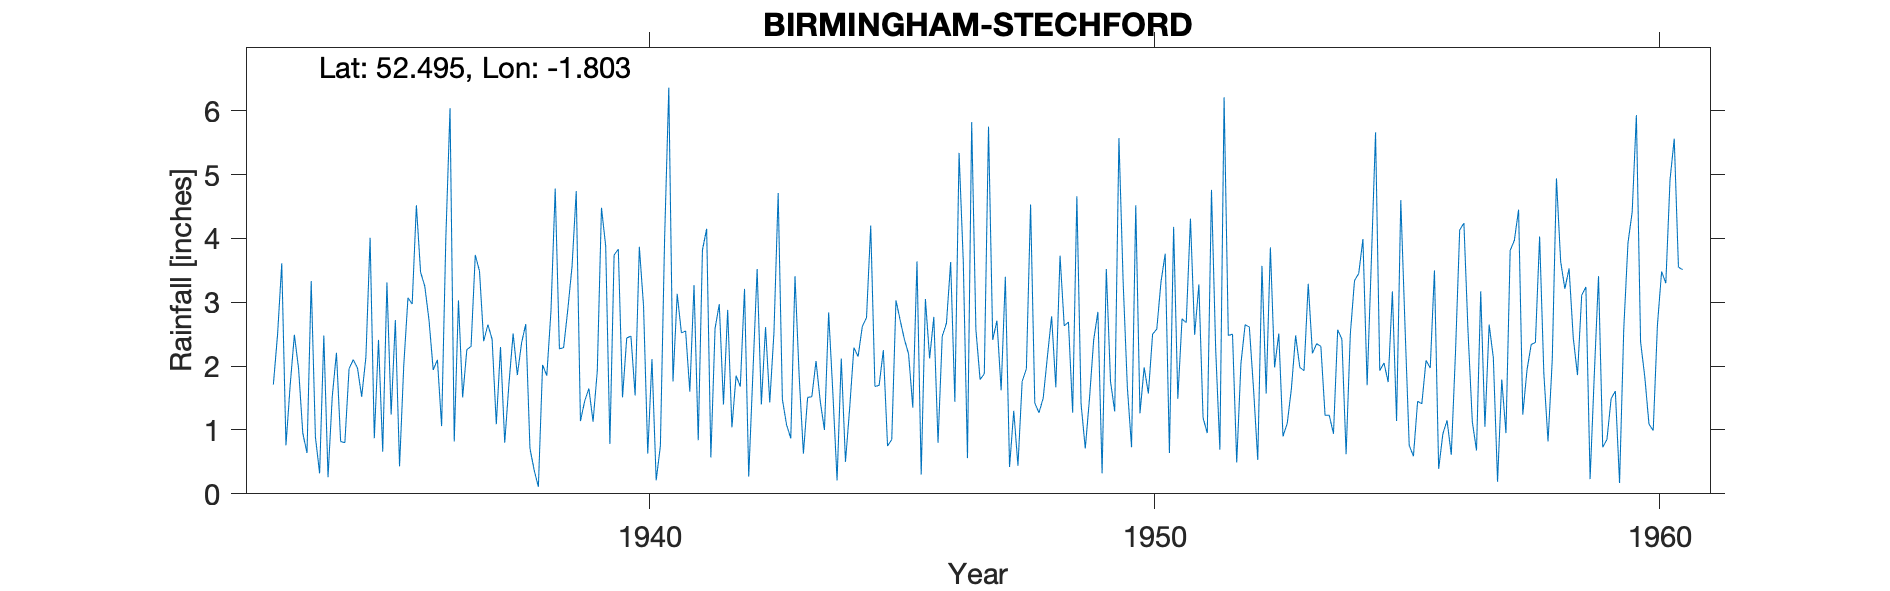

The file beside this chart, header and first rows:
BIRMINGHAM (STETCHFORD), , , , , , , , , , , , , , , , , , , , , , , 
Grid ref, SP135886, Long, -1.803, Lat, 52.5, Elevation, 302, ft, , , , , , , , , , , , , , , 
Station no, 2481/5, , , , , , , , , , , , , , , , , , , , , , 
, 1931, 1932, 1933, 1934, 1935, 1936, 1937, 1938, 1939, 1940, 1941, 1942, 1943, 1944, 1945, 1946, 1947, 1948, 1949, 1950, 1951, 1952, 1953
January, , , 1.71, 2.48, 0.87, 3.25, 3.74, 2.66, 4.74, 2.44, 3.13, 2.88, 4.71, 2.84, 1.7, 2.12, 1.79, 4.53, 1.41, 0.73, 2.74, 2.5, 0.9
February, , , 2.49, 0.26, 2.41, 2.72, 3.49, 0.71, 1.14, 2.47, 2.52, 1.04, 1.48, 1.58, 2.25, 2.77, 1.88, 1.42, 0.71, 4.52, 2.68, 0.49, 1.1
March, , , 3.61, 1.52, 0.66, 1.94, 2.39, 0.37, 1.45, 1.54, 2.55, 1.85, 1.08, 0.21, 0.75, 0.8, 5.75, 1.27, 1.49, 1.26, 4.31, 2.04, 1.65
April, , , 0.76, 2.21, 3.31, 2.1, 2.65, 0.11, 1.65, 3.87, 1.6, 1.68, 0.87, 2.12, 0.85, 2.47, 2.41, 1.5, 2.41, 1.98, 2.49, 2.65, 2.48
May, , , 1.7, 0.82, 1.24, 1.06, 2.42, 2.02, 1.13, 2.94, 3.27, 3.21, 3.41, 0.5, 3.03, 2.67, 2.71, 2.15, 2.85, 1.57, 3.28, 2.61, 1.98
June, , , 2.49, 0.8, 2.72, 4, 1.09, 1.85, 1.92, 0.63, 0.84, 0.27, 1.83, 1.35, 2.72, 3.63, 1.62, 2.78, 0.32, 2.5, 1.19, 1.64, 1.93
July, , , 1.96, 1.96, 0.43, 6.04, 2.3, 2.87, 4.48, 2.11, 3.82, 1.9, 0.63, 2.29, 2.42, 1.44, 3.4, 1.67, 3.52, 2.58, 0.95, 0.53, 3.29
August, , , 0.95, 2.1, 2.01, 0.82, 0.8, 4.78, 3.88, 0.21, 4.15, 3.52, 1.51, 2.15, 2.19, 5.34, 0.42, 3.73, 1.76, 3.32, 4.76, 3.57, 2.2
September, , , 0.64, 1.97, 3.07, 3.03, 1.72, 2.27, 0.78, 0.75, 0.57, 1.4, 1.52, 2.62, 1.35, 3.64, 1.3, 2.63, 1.29, 3.76, 2.26, 1.57, 2.35
October, , , 3.33, 1.52, 2.97, 1.51, 2.51, 2.29, 3.74, 3.98, 2.59, 2.61, 2.08, 2.76, 3.64, 0.56, 0.44, 2.69, 5.57, 0.64, 0.69, 3.86, 2.31
November, , , 0.89, 2.14, 4.52, 2.26, 1.86, 2.89, 3.83, 6.36, 2.97, 1.43, 1.45, 4.2, 0.3, 5.82, 1.76, 1.27, 3.32, 4.18, 6.21, 1.98, 1.23
December, , , 0.32, 4.01, 3.47, 2.31, 2.36, 3.56, 1.51, 1.76, 1.4, 2.53, 1, 1.68, 3.05, 2.57, 1.96, 4.66, 1.67, 1.49, 2.48, 2.51, 1.23
Total, , , 20.85, 21.79, 27.68, 31.04, 27.33, 26.38, 30.25, 29.06, 29.41, 24.32, 21.57, 24.3, 24.25, 33.83, 25.44, 30.3, 26.32, 28.53, 34.04, 25.95, 22.65
3062, STECHFORD, 01/01/1933, 31/12/1971, , , , , , , , , , , , , , , , , , , , 
